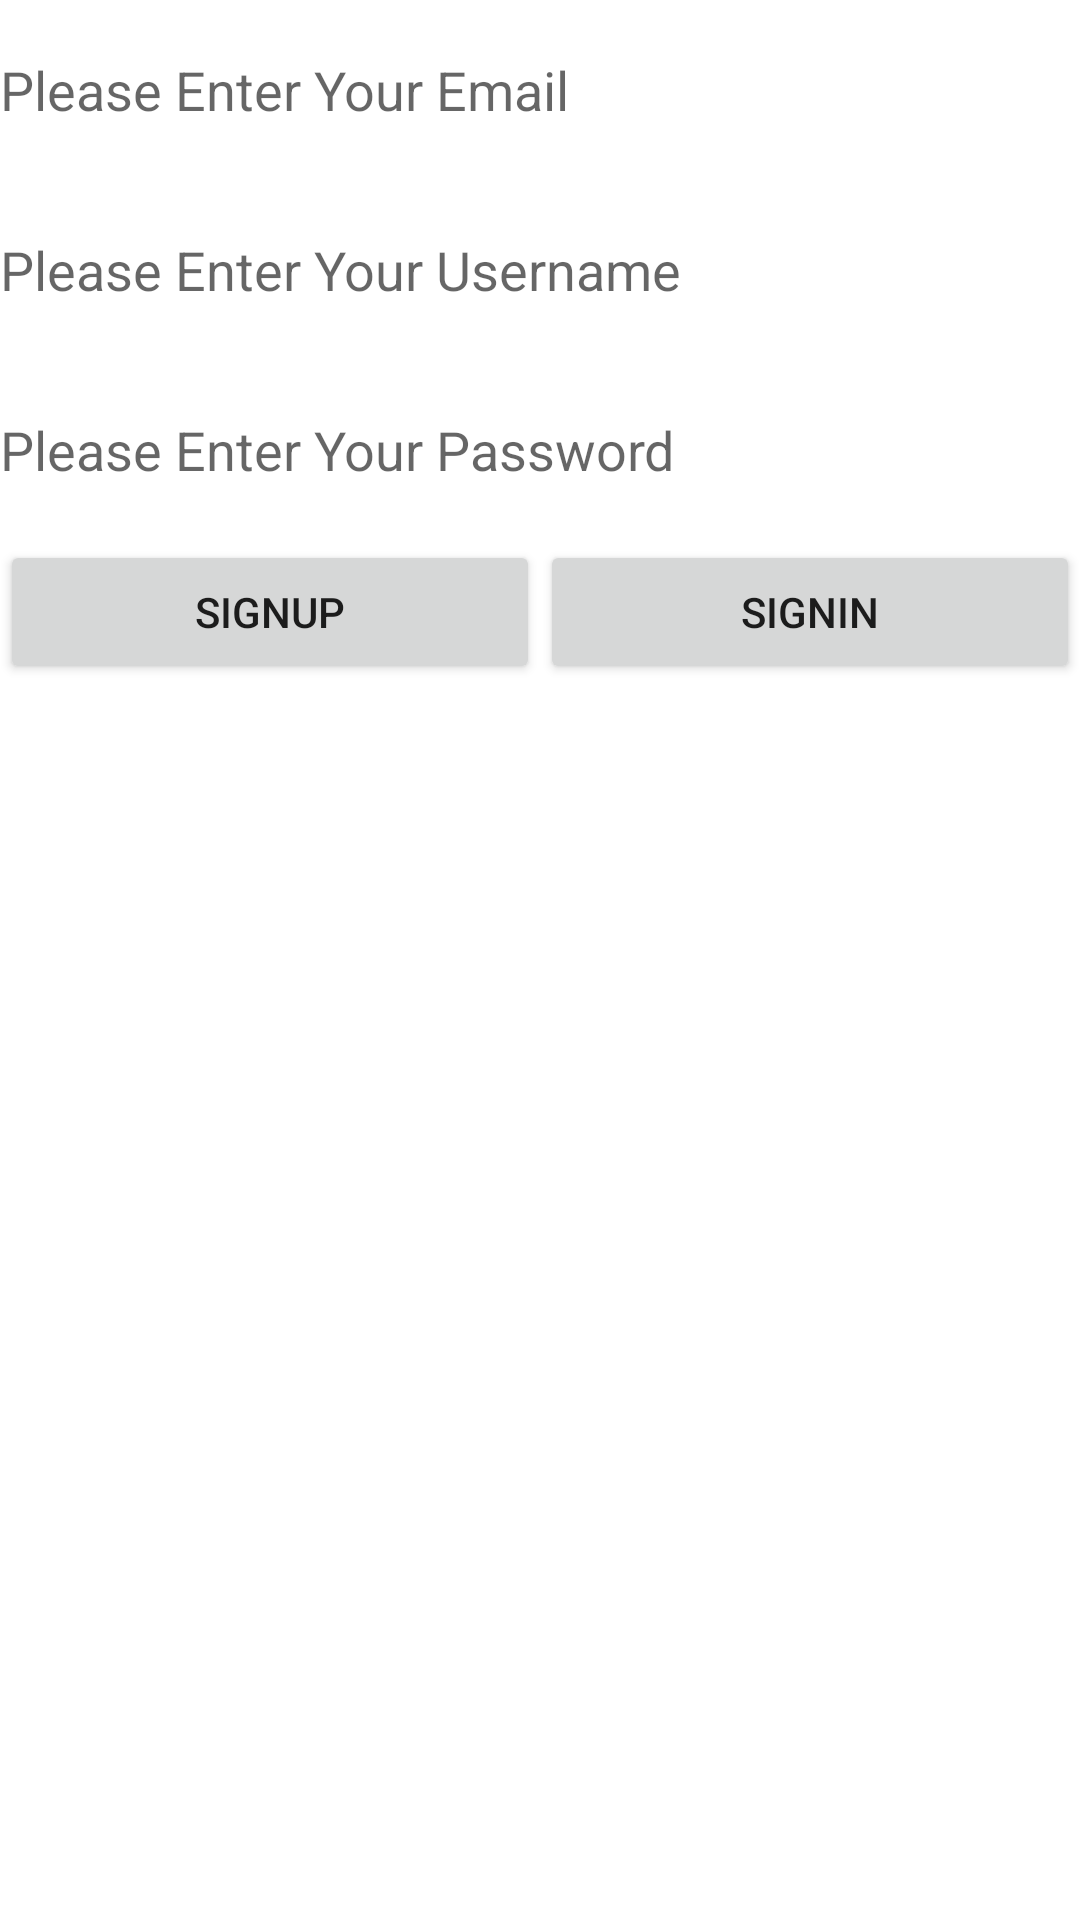

The Android layout XML behind this screen, and the referenced resources:
<!-- AndroidManifest.xml: application theme Theme.FirebaseSocialMedia -->
<!-- res/layout/activity_main.xml -->
<?xml version="1.0" encoding="utf-8"?>
<LinearLayout xmlns:android="http://schemas.android.com/apk/res/android"
    xmlns:app="http://schemas.android.com/apk/res-auto"
    xmlns:tools="http://schemas.android.com/tools"
    android:layout_width="match_parent"
    android:layout_height="match_parent"
    android:orientation="vertical"
    tools:context=".MainActivity">

    <EditText
        android:id="@+id/editEmail"
        android:layout_width="match_parent"
        android:layout_height="60dp"
        android:background="@color/white"
        android:ems="10"
        android:hint="Please Enter Your Email"
        android:inputType="textPersonName"
        android:textColorHighlight="@color/black" />

    <EditText
        android:id="@+id/edtusername"
        android:layout_width="match_parent"
        android:layout_height="60dp"
        android:background="@color/white"
        android:ems="10"
        android:hint="Please Enter Your Username"
        android:inputType="textPersonName" />

    <EditText
        android:id="@+id/edtpassword"
        android:layout_width="match_parent"
        android:layout_height="60dp"
        android:background="@color/white"
        android:ems="10"
        android:hint="Please Enter Your Password"
        android:inputType="textPersonName" />

    <LinearLayout
        android:layout_width="match_parent"
        android:layout_height="wrap_content"
        android:orientation="horizontal">

        <Button
            android:id="@+id/btnsignup"
            android:layout_width="0dp"
            android:layout_height="wrap_content"
            android:layout_weight="1"
            android:text="SignUp" />

        <Button
            android:id="@+id/btnsignin"
            android:layout_width="0dp"
            android:layout_height="wrap_content"
            android:layout_weight="1"
            android:text="signin" />
    </LinearLayout>
</LinearLayout>
<!-- resources referenced by this layout -->
<resources>
  <style name="Theme.FirebaseSocialMedia" parent="Theme.MaterialComponents.DayNight.DarkActionBar">
          
          <item name="colorPrimary">@color/purple_500</item>
          <item name="colorPrimaryVariant">@color/purple_700</item>
          <item name="colorOnPrimary">@color/white</item>
          
          <item name="colorSecondary">@color/teal_200</item>
          <item name="colorSecondaryVariant">@color/teal_700</item>
          <item name="colorOnSecondary">@color/black</item>
          
          <item name="android:statusBarColor" tools:targetApi="l">?attr/colorPrimaryVariant</item>
          
      </style>
  <!-- not gathered from this repository: default colours our renderer supplied (Android Studio template values) -->
  <color name="purple_500">#FF6200EE</color>
  <color name="purple_700">#FF3700B3</color>
  <color name="teal_200">#FF03DAC5</color>
  <color name="teal_700">#FF018786</color>
  <color name="black">#FF000000</color>
  <color name="white">#FFFFFFFF</color>
</resources>
